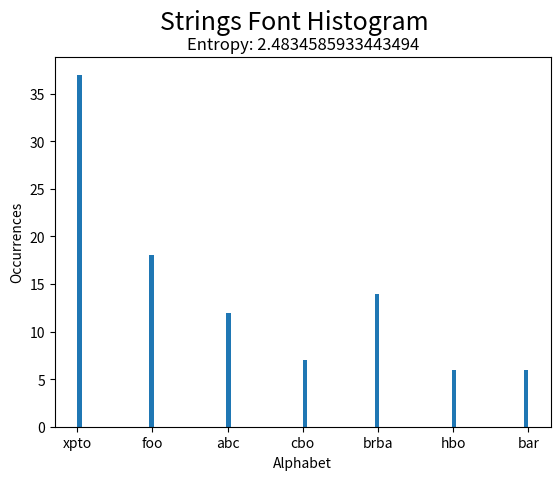

Python code for this plot:
import random
import math
import matplotlib.pyplot as plt


def strings_font(alphabet, fmp, n, write_file, show_hist):
    """
    Generates a sequence of L strings, separated by ";".
    Prints the entropy.

    :param alphabet: list of possible strings
    :param fmp: function of mass probability for the alphabet
    :param n: number of strings to generate
    :param write_file when True, writes the sequence in a file
    :param show_hist when True, shows the sequence histogram

    :return: sequence of strings

    Example: strings_font(["abc", "cde"], [0.7, 0.3], 3) -> "abc;abc;cde"
    """

    # Calculate and print entropy
    entropy = calculate_entropy(fmp)
    print("Entropy: ", entropy)

    # Get string sequence
    strs = random.choices(alphabet, fmp, k=n)
    res = ";".join(strs)
    print("Sequence: ", res)

    # Write sequence in file
    if write_file:
        with open("strings_font", "w") as f:
            f.write(res)

    # Display sequence histogram
    if show_hist:
        plt.hist(strs, bins=len(strs))
        plt.xlabel("Alphabet")
        plt.ylabel("Occurrences")
        plt.suptitle("Strings Font Histogram", fontsize=18)
        plt.title("Entropy: " + str(calculate_entropy(fmp)))
        plt.show()

    return res


def calculate_entropy(fmp):
    """
    Calculates the entropy of a function of mass probability.

    :param fmp: function of mass probability

    :return: entropy
    """

    return sum(map(lambda prob: prob * math.log(prob, 2), fmp)) * -1


#  Test of strings_font
a = ["abc", "hbo", "xpto", "brba", "cbo", "foo", "bar"]
a_fmp = [3 / 16, 1 / 16, 6 / 16, 2 / 16, 1 / 16, 2 / 16, 1 / 16]

strings_font(a, a_fmp, 100, write_file=True, show_hist=True)
